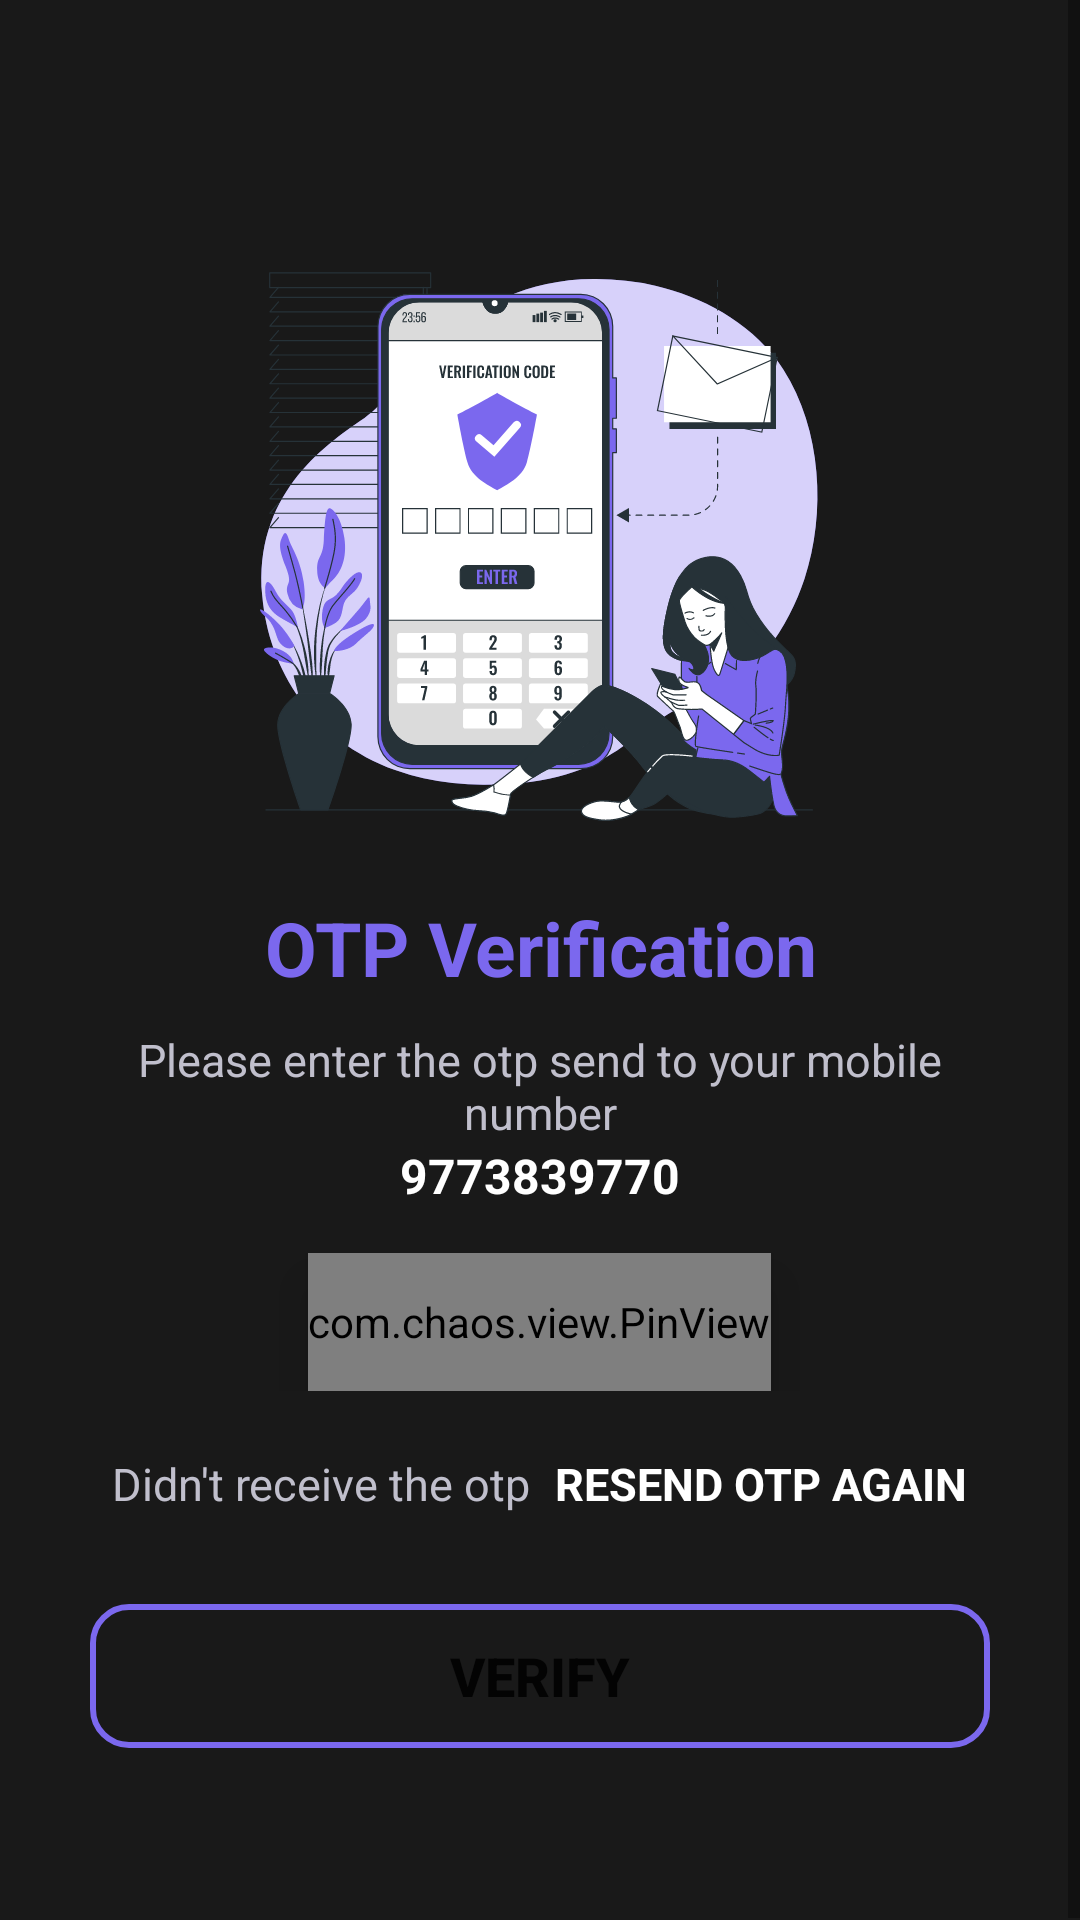

Layout XML and referenced resources for this Android screen:
<!-- AndroidManifest.xml: application theme Theme.SMSHelper -->
<!-- res/layout/activity_forget_pass_verify_otp.xml -->
<?xml version="1.0" encoding="utf-8"?>
<ScrollView xmlns:android="http://schemas.android.com/apk/res/android"
    xmlns:app="http://schemas.android.com/apk/res-auto"
    xmlns:tools="http://schemas.android.com/tools"
    android:layout_width="match_parent"
    android:layout_height="match_parent"
    android:background="@color/Background_color">

    <androidx.constraintlayout.widget.ConstraintLayout
        android:layout_width="match_parent"
        android:layout_height="match_parent"
        android:background="@color/Background_color">

        <LinearLayout
            android:layout_width="35dp"
            android:layout_height="35dp"
            app:layout_constraintBottom_toBottomOf="parent"
            app:layout_constraintEnd_toEndOf="parent"
            app:layout_constraintHorizontal_bias="0.062"
            app:layout_constraintStart_toStartOf="parent"
            app:layout_constraintTop_toTopOf="parent"
            app:layout_constraintVertical_bias="0.05">

            <ImageView
                android:id="@+id/btn_back_otp"
                android:layout_width="match_parent"
                android:layout_height="match_parent"
                android:src="@drawable/ic_back_arrow"
                app:layout_constraintBottom_toBottomOf="@+id/frameLayout"
                app:layout_constraintEnd_toEndOf="parent"
                app:layout_constraintHorizontal_bias="0.062"
                app:layout_constraintStart_toStartOf="parent"
                app:layout_constraintTop_toTopOf="parent"
                app:layout_constraintVertical_bias="0.008" />

        </LinearLayout>

        <ImageView
            android:id="@+id/imageView"
            android:layout_width="250dp"
            android:layout_height="196dp"
            app:layout_constraintBottom_toBottomOf="parent"
            app:layout_constraintEnd_toEndOf="parent"
            app:layout_constraintHorizontal_bias="0.497"
            app:layout_constraintStart_toStartOf="parent"
            app:layout_constraintTop_toTopOf="parent"
            app:layout_constraintVertical_bias="0.19"
            app:srcCompat="@drawable/ic_enter_otp_animate__1_" />

        <TextView
            android:id="@+id/otp_varification"
            android:layout_width="match_parent"
            android:layout_height="wrap_content"
            android:layout_marginStart="60dp"
            android:layout_marginEnd="60dp"
            android:gravity="center"
            android:text="OTP Verification"
            android:textColor="#7B68EE"
            android:textSize="25sp"
            android:textStyle="bold"
            app:layout_constraintBottom_toBottomOf="parent"
            app:layout_constraintEnd_toEndOf="parent"
            app:layout_constraintHorizontal_bias="0.0"
            app:layout_constraintStart_toStartOf="parent"
            app:layout_constraintTop_toBottomOf="@+id/imageView"
            app:layout_constraintVertical_bias="0.057" />


        <TextView
            android:id="@+id/textView3"
            android:layout_width="match_parent"
            android:layout_height="wrap_content"
            android:layout_marginStart="30dp"
            android:layout_marginEnd="30dp"
            android:gravity="center"
            android:text="Please enter the otp send to your mobile number"
            android:textColor="#C0BFCC"
            android:textSize="15sp"
            app:layout_constraintBottom_toBottomOf="parent"
            app:layout_constraintEnd_toEndOf="parent"
            app:layout_constraintHorizontal_bias="0.0"
            app:layout_constraintStart_toStartOf="parent"
            app:layout_constraintTop_toBottomOf="@+id/otp_varification"
            app:layout_constraintVertical_bias="0.038" />

        <TextView
            android:id="@+id/text_mobile_show_number"
            android:layout_width="match_parent"
            android:layout_height="wrap_content"
            android:gravity="center"
            android:hint="9773839770"
            android:textColor="@color/white"
            android:textColorHint="@color/white"
            android:textSize="16sp"
            android:textStyle="bold"
            app:layout_constraintBottom_toBottomOf="parent"
            app:layout_constraintEnd_toEndOf="parent"
            app:layout_constraintHorizontal_bias="0.0"
            app:layout_constraintStart_toStartOf="parent"
            app:layout_constraintTop_toBottomOf="@+id/textView3"
            app:layout_constraintVertical_bias="0.0" />

        <LinearLayout
            android:id="@+id/linear_layout_numbers"
            android:layout_width="match_parent"
            android:layout_height="wrap_content"
            android:gravity="center"
            android:orientation="horizontal"
            app:layout_constraintBottom_toBottomOf="parent"
            app:layout_constraintEnd_toEndOf="parent"
            app:layout_constraintHorizontal_bias="0.0"
            app:layout_constraintStart_toStartOf="parent"
            app:layout_constraintTop_toBottomOf="@+id/text_mobile_show_number"
            app:layout_constraintVertical_bias="0.078">

            <com.chaos.view.PinView
                android:id="@+id/otp_entered_box"
                style="@style/PinWidget.PinView"
                android:layout_width="wrap_content"
                android:layout_height="46dp"
                android:elevation="10dp"
                android:inputType="number"
                android:textColor="@color/white"
                android:textSize="20sp"
                app:itemCount="6"
                app:itemHeight="46dp"
                app:itemRadius="12dp"
                app:itemSpacing="10dp"
                app:itemWidth="40dp"
                app:lineColor="#7B68EE"
                app:viewType="rectangle">


            </com.chaos.view.PinView>


        </LinearLayout>

        <LinearLayout
            android:id="@+id/linearLayout3"
            android:layout_width="match_parent"
            android:layout_height="wrap_content"
            android:gravity="center"
            android:orientation="horizontal"
            app:layout_constraintBottom_toBottomOf="parent"
            app:layout_constraintEnd_toEndOf="parent"
            app:layout_constraintHorizontal_bias="0.0"
            app:layout_constraintStart_toStartOf="parent"
            app:layout_constraintTop_toBottomOf="@+id/linear_layout_numbers"
            app:layout_constraintVertical_bias="0.132">

            <TextView
                android:layout_width="wrap_content"
                android:layout_height="wrap_content"
                android:text="Didn't receive the otp"
                android:textColor="#C0BFCC"
                android:textSize="15sp" />

            <TextView
                android:id="@+id/text_resend_otp"
                android:layout_width="wrap_content"
                android:layout_height="wrap_content"
                android:layout_marginStart="8dp"
                android:layout_marginLeft="8dp"
                android:text="RESEND OTP AGAIN"
                android:clickable="true"
                android:textColor="@color/white"
                android:textSize="15sp"
                android:textStyle="bold" />

        </LinearLayout>

        <FrameLayout
            android:id="@+id/frameLayout"
            android:layout_width="match_parent"
            android:layout_height="wrap_content"
            android:layout_marginBottom="28dp"
            app:layout_constraintBottom_toBottomOf="parent"
            app:layout_constraintEnd_toEndOf="parent"
            app:layout_constraintHorizontal_bias="0.0"
            app:layout_constraintStart_toStartOf="parent"
            app:layout_constraintTop_toBottomOf="@+id/linearLayout3"
            app:layout_constraintVertical_bias="0.0">

            <Button
                android:id="@+id/btn_verify_otp"
                android:layout_width="match_parent"
                android:layout_height="wrap_content"
                android:layout_margin="30dp"
                android:background="@drawable/mob_num_bg"
                android:clickable="true"
                android:foreground="?attr/selectableItemBackground"
                android:text="Verify"
                android:textSize="18sp"
                android:textStyle="bold"
                android:focusable="true" />

            <ProgressBar
                android:id="@+id/progressbar_verify_otp"
                android:layout_width="35dp"
                android:layout_height="35dp"
                android:layout_gravity="center"
                android:visibility="gone" />


        </FrameLayout>

    </androidx.constraintlayout.widget.ConstraintLayout>

</ScrollView>
<!-- resources referenced by this layout -->
<resources>
  <color name="Background_color">#191919</color>
  <color name="white">#FFFFFFFF</color>
  <!-- drawable ic_enter_otp_animate__1_: vector/xml drawable (drawable, 77097 chars, omitted) -->
  <!-- drawable mob_num_bg (drawable) -->
  <?xml version="1.0" encoding="utf-8"?>
  <shape xmlns:android="http://schemas.android.com/apk/res/android"
      android:shape="rectangle">
  
      <stroke android:width="2dp"
          android:color="@color/primary"/>
  
      <corners android:radius="12dp"/>
  
  </shape>
  <style name="Theme.SMSHelper" parent="Theme.MaterialComponents.DayNight.DarkActionBar">
          
          <item name="colorPrimary">@color/purple_500</item>
          <item name="colorPrimaryVariant">@color/purple_700</item>
          <item name="colorOnPrimary">@color/white</item>
          
          <item name="colorSecondary">@color/teal_200</item>
          <item name="colorSecondaryVariant">@color/teal_700</item>
          <item name="colorOnSecondary">@color/black</item>
          
          <item name="android:statusBarColor" tools:targetApi="l">?attr/colorPrimaryVariant</item>
          
      </style>
  <color name="primary">#7B68EE</color>
  <color name="purple_500">#FF6200EE</color>
  <color name="purple_700">#FF3700B3</color>
  <color name="teal_200">#FF03DAC5</color>
  <color name="teal_700">#FF018786</color>
  <color name="black">#FF000000</color>
</resources>
